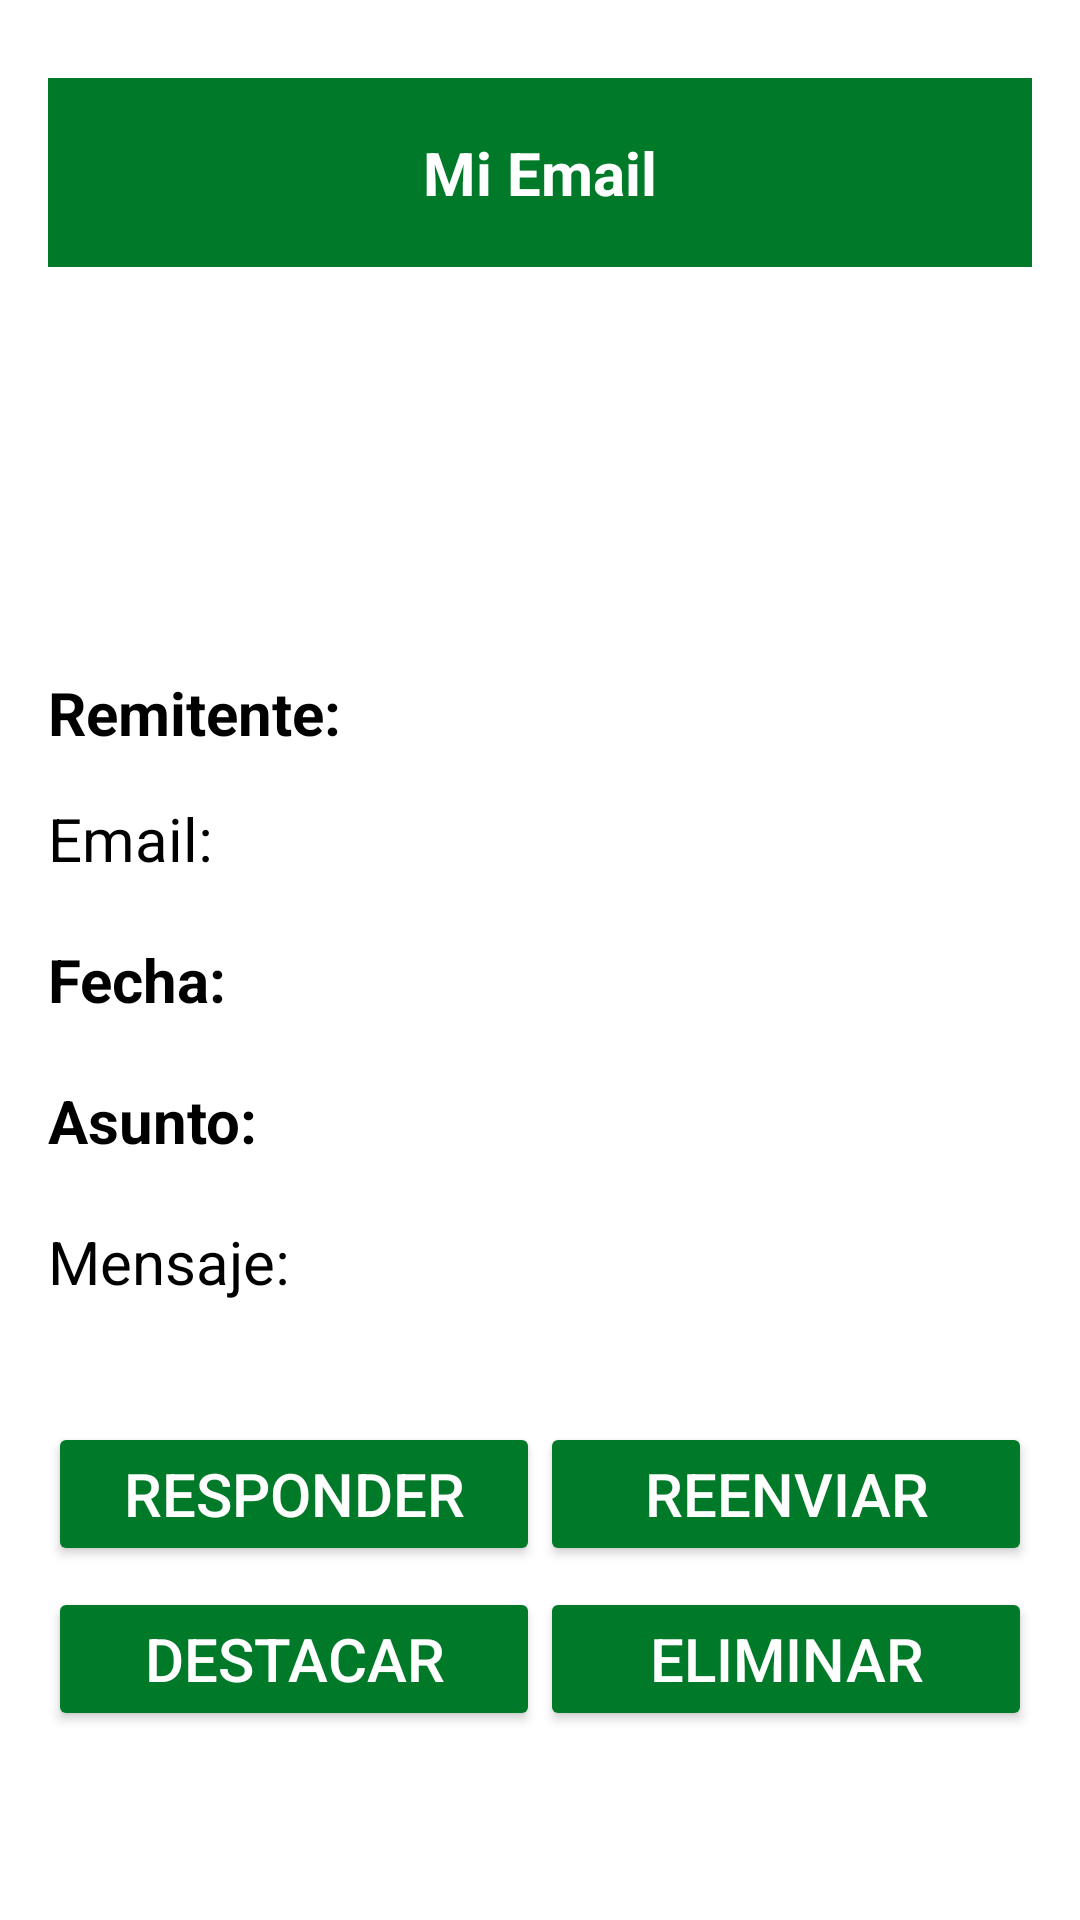

Write the Android layout XML for this screen, with the resource values it uses.
<!-- AndroidManifest.xml: application theme App3 -->
<!-- res/layout/activity_detalle_email.xml -->
<?xml version="1.0" encoding="utf-8"?>
<LinearLayout xmlns:android="http://schemas.android.com/apk/res/android"
    android:layout_width="match_parent"
    android:layout_height="match_parent"
    android:orientation="vertical"
    android:background="@color/white"
    android:padding="16dp">

    <TextView
        android:id="@+id/headerTextView"
        android:layout_width="match_parent"
        android:layout_height="wrap_content"
        android:background="#007a28"
        android:padding="18dp"
        android:text="Mi Email"
        android:textAlignment="center"
        android:textColor="@android:color/white"
        android:textSize="20sp"
        android:textStyle="bold"
        android:layout_marginTop="10dp" />

    <ImageView
        android:id="@+id/imageViewLogo"
        android:layout_width="100dp"
        android:layout_height="100dp"
        android:layout_marginTop="15dp"
        android:contentDescription="Image"
        android:src="@drawable/usuario_leido" />

    <TextView
        android:id="@+id/senderTextView"
        android:layout_width="match_parent"
        android:layout_height="wrap_content"
        android:text="Remitente:"
        android:textSize="20dp"
        android:textStyle="bold"
        android:textColor="@android:color/black"
        android:layout_marginTop="20dp"
        android:layout_marginBottom="15dp" />

    <TextView
        android:id="@+id/emTextView"
        android:layout_width="match_parent"
        android:layout_height="wrap_content"
        android:text="Email:"
        android:textSize="20dp"
        android:textColor="@android:color/black"
        android:layout_marginBottom="20dp" />

    <TextView
        android:id="@+id/dateTextView"
        android:layout_width="match_parent"
        android:layout_height="wrap_content"
        android:text="Fecha:"
        android:textSize="20dp"
        android:textStyle="bold"
        android:textColor="@android:color/black"
        android:layout_marginBottom="20dp" />

    <TextView
        android:id="@+id/subjectTextView"
        android:layout_width="match_parent"
        android:layout_height="wrap_content"
        android:text="Asunto:"
        android:textSize="20dp"
        android:textStyle="bold"
        android:textColor="@android:color/black"
        android:layout_marginBottom="20dp" />

    <TextView
        android:id="@+id/contentTextView"
        android:layout_width="match_parent"
        android:layout_height="wrap_content"
        android:text="Mensaje:"
        android:textSize="20dp"
        android:textColor="@android:color/black"
        android:layout_marginBottom="40dp" />

    
    <LinearLayout
        android:layout_width="match_parent"
        android:layout_height="wrap_content"
        android:orientation="horizontal"
        android:weightSum="2">

        
        <Button
            android:id="@+id/responderButton"
            android:layout_width="0dp"
            android:layout_height="wrap_content"
            android:layout_weight="1"
            android:backgroundTint="#007a28"
            android:textColor="@color/white"
            android:text="Responder"
            android:textSize="20dp"
            android:gravity="center" />

        <Button
            android:id="@+id/reenviarButton"
            android:layout_width="0dp"
            android:layout_height="wrap_content"
            android:layout_weight="1"
            android:backgroundTint="#007a28"
            android:textColor="@color/white"
            android:text="Reenviar"
            android:textSize="20dp"
            android:gravity="center" />

    </LinearLayout>

    
    <LinearLayout
        android:layout_width="match_parent"
        android:layout_height="wrap_content"
        android:orientation="horizontal"
        android:layout_marginTop="7dp"
        android:weightSum="2">

        
        <Button
            android:id="@+id/destacarButton"
            android:layout_width="0dp"
            android:layout_height="wrap_content"
            android:layout_weight="1"
            android:backgroundTint="#007a28"
            android:textColor="@color/white"
            android:text="Destacar"
            android:textSize="20dp"
            android:gravity="center" />

        <Button
            android:id="@+id/eliminarButton"
            android:layout_width="0dp"
            android:layout_height="wrap_content"
            android:layout_weight="1"
            android:backgroundTint="#007a28"
            android:textColor="@color/white"
            android:text="Eliminar"
            android:textSize="20dp"
            android:gravity="center" />

    </LinearLayout>

</LinearLayout>
<!-- resources referenced by this layout -->
<resources>
  <color name="white">#FFFFFFFF</color>
  <style name="App3" parent="Theme.App3_emailCG">
          <item name="colorPrimary">@color/color_app</item>
          <item name="colorPrimaryDark">#4CAF50</item>
          <item name="colorAccent">#0D2300</item>
      </style>
  <style name="Theme.App3_emailCG" parent="Base.Theme.App3_emailCG" />
  <color name="color_app">#007a28</color>
  <style name="Base.Theme.App3_emailCG" parent="Theme.Material3.DayNight.NoActionBar">
          
          
      </style>
</resources>
